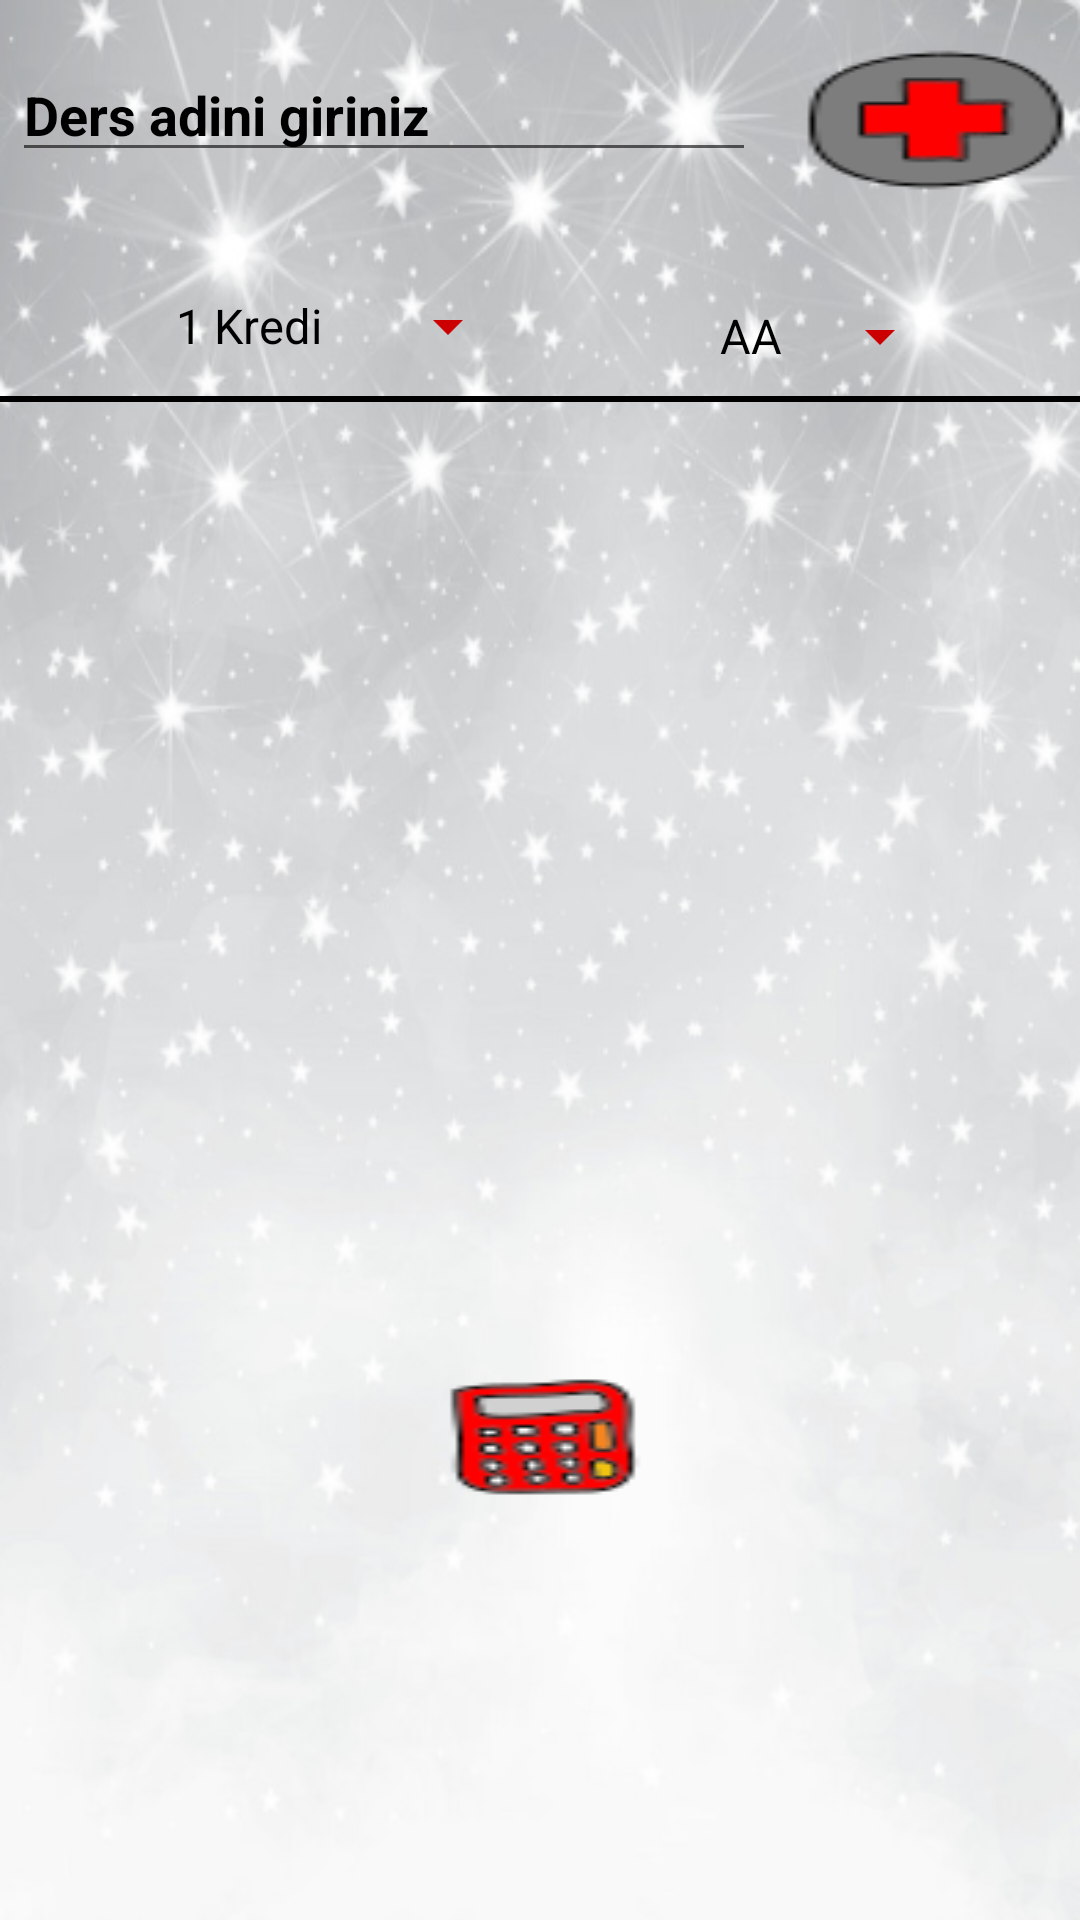

Reconstruct the res/layout file that produces this screen, plus the resources it refers to.
<!-- AndroidManifest.xml: application theme AppTheme -->
<!-- res/layout/activity_main.xml -->
<?xml version="1.0" encoding="utf-8"?>
<LinearLayout
        xmlns:android="http://schemas.android.com/apk/res/android"
        android:background="@drawable/bg"
        xmlns:tools="http://schemas.android.com/tools"
        xmlns:app="http://schemas.android.com/apk/res-auto"
        android:layout_width="match_parent"
        android:layout_height="match_parent"
        android:orientation="vertical"
        tools:context=".MainActivity">

    <android.support.constraint.ConstraintLayout
            xmlns:android="http://schemas.android.com/apk/res/android"
            xmlns:tools="http://schemas.android.com/tools"
            xmlns:app="http://schemas.android.com/apk/res-auto"
            android:layout_width="match_parent"
            android:layout_height="wrap_content"
            tools:context=".MainActivity" app:layout_constraintBottom_toBottomOf="parent"
            app:layout_constraintTop_toTopOf="parent" app:layout_constraintHorizontal_bias="0.5">

        <AutoCompleteTextView
                android:layout_width="248dp"
                android:layout_height="wrap_content"
                android:textColorHint="@android:color/black"
                android:textStyle="bold"
                android:id="@+id/girilenders"
                app:layout_constraintTop_toTopOf="parent" app:layout_constraintStart_toStartOf="parent"
                android:layout_marginTop="16dp" android:layout_marginLeft="8dp" android:layout_marginStart="8dp"
                app:layout_constraintEnd_toStartOf="@+id/ekle" android:layout_marginEnd="8dp"
                android:layout_marginRight="8dp" android:hint="Ders adini giriniz"
                android:popupBackground="@drawable/bg" android:textColorLink="@android:color/holo_red_dark"
                android:textColorHighlight="#00FF0606"/>
        <Button
                android:background="@drawable/plus"
                android:layout_width="wrap_content"
                android:layout_height="wrap_content"
                android:id="@+id/ekle" app:layout_constraintTop_toTopOf="parent"
                android:layout_marginTop="16dp" android:layout_marginEnd="8dp" android:layout_marginRight="8dp"
                app:layout_constraintEnd_toEndOf="parent"
                app:layout_constraintStart_toEndOf="@+id/girilenders"
                android:layout_marginLeft="8dp" android:layout_marginStart="8dp"
                app:layout_constraintHorizontal_bias="0.5"/>
        <Spinner
                android:layout_width="wrap_content"
                android:layout_height="wrap_content"
                android:popupBackground="@drawable/bg"
                android:backgroundTint="@android:color/holo_red_dark"
                android:id="@+id/secKredi"
                android:entries="@array/krediler"
                app:layout_constraintStart_toStartOf="parent" android:layout_marginTop="36dp"
                android:layout_marginLeft="24dp" android:layout_marginStart="24dp"
                app:layout_constraintTop_toBottomOf="@+id/girilenders" app:layout_constraintHorizontal_bias="0.5"
                app:layout_constraintEnd_toStartOf="@+id/secNot" android:layout_marginRight="16dp"
                android:layout_marginEnd="16dp" android:layout_marginBottom="8dp"
                app:layout_constraintBottom_toBottomOf="parent"/>
        <Spinner
                android:layout_width="wrap_content"
                android:layout_height="wrap_content"
                android:popupBackground="@drawable/bg"
                android:backgroundTint="@android:color/holo_red_dark"
                android:entries="@array/tumNotlar"
                android:id="@+id/secNot" android:layout_marginTop="36dp"
                android:layout_marginLeft="16dp" android:layout_marginStart="16dp"
                app:layout_constraintTop_toBottomOf="@+id/ekle"
                app:layout_constraintStart_toEndOf="@+id/secKredi" app:layout_constraintHorizontal_bias="0.5"
                app:layout_constraintEnd_toEndOf="parent" android:layout_marginRight="16dp"
                android:layout_marginEnd="16dp" android:layout_marginBottom="8dp"
                app:layout_constraintBottom_toBottomOf="parent"/>

    </android.support.constraint.ConstraintLayout>
    <View android:layout_width="match_parent" android:layout_height="2dp"
          android:background="@android:color/black">
    </View>
    <ScrollView android:layout_width="match_parent" android:layout_height="320dp" android:id="@+id/scrollView"
    >
        <LinearLayout android:layout_width="wrap_content"
                      android:layout_height="wrap_content"
                      android:orientation="vertical"
                      android:id="@+id/rootLayout">
        </LinearLayout>
    </ScrollView>
    <Button android:layout_width="wrap_content" android:layout_height="wrap_content"
            android:layout_gravity="center"
            android:onClick="hesaplaOrtalama"
            android:background="@drawable/calculate"
            android:id="@+id/hesapla" app:layout_constraintStart_toStartOf="parent"
            app:layout_constraintEnd_toEndOf="parent"/>
</LinearLayout>
<!-- resources referenced by this layout -->
<resources>
  <string-array name="krediler">
  
          <item>1 Kredi</item>
          <item>2 Kredi</item>
          <item>3 Kredi</item>
          <item>4 Kredi</item>
          <item>5 Kredi</item>
          <item>6 Kredi</item>
          <item>7 Kredi</item>
          <item>8 Kredi</item>
          <item>9 Kredi</item>
          <item>10 Kredi</item>
  
      </string-array>
  <string-array name="tumNotlar">
          <item>AA</item>
          <item>BA</item>
          <item>BB</item>
          <item>CB</item>
          <item>CC</item>
          <item>DC</item>
          <item>DD</item>
          <item>FF</item>
      </string-array>
  <!-- drawable bg: png bitmap (drawable, 207270 bytes) -->
  <!-- drawable calculate: png bitmap (drawable, 2692 bytes) -->
  <!-- drawable plus: png bitmap (drawable, 2148 bytes) -->
  <style name="AppTheme" parent="Theme.AppCompat.Light.NoActionBar">
          
          <item name="colorPrimary">@android:color/holo_red_dark</item>
          <item name="colorPrimaryDark">@android:color/holo_red_dark</item>
          <item name="android:textColor">@android:color/black</item>
          <item name="colorAccent">@android:color/holo_red_dark</item>
    
  
      </style>
</resources>
